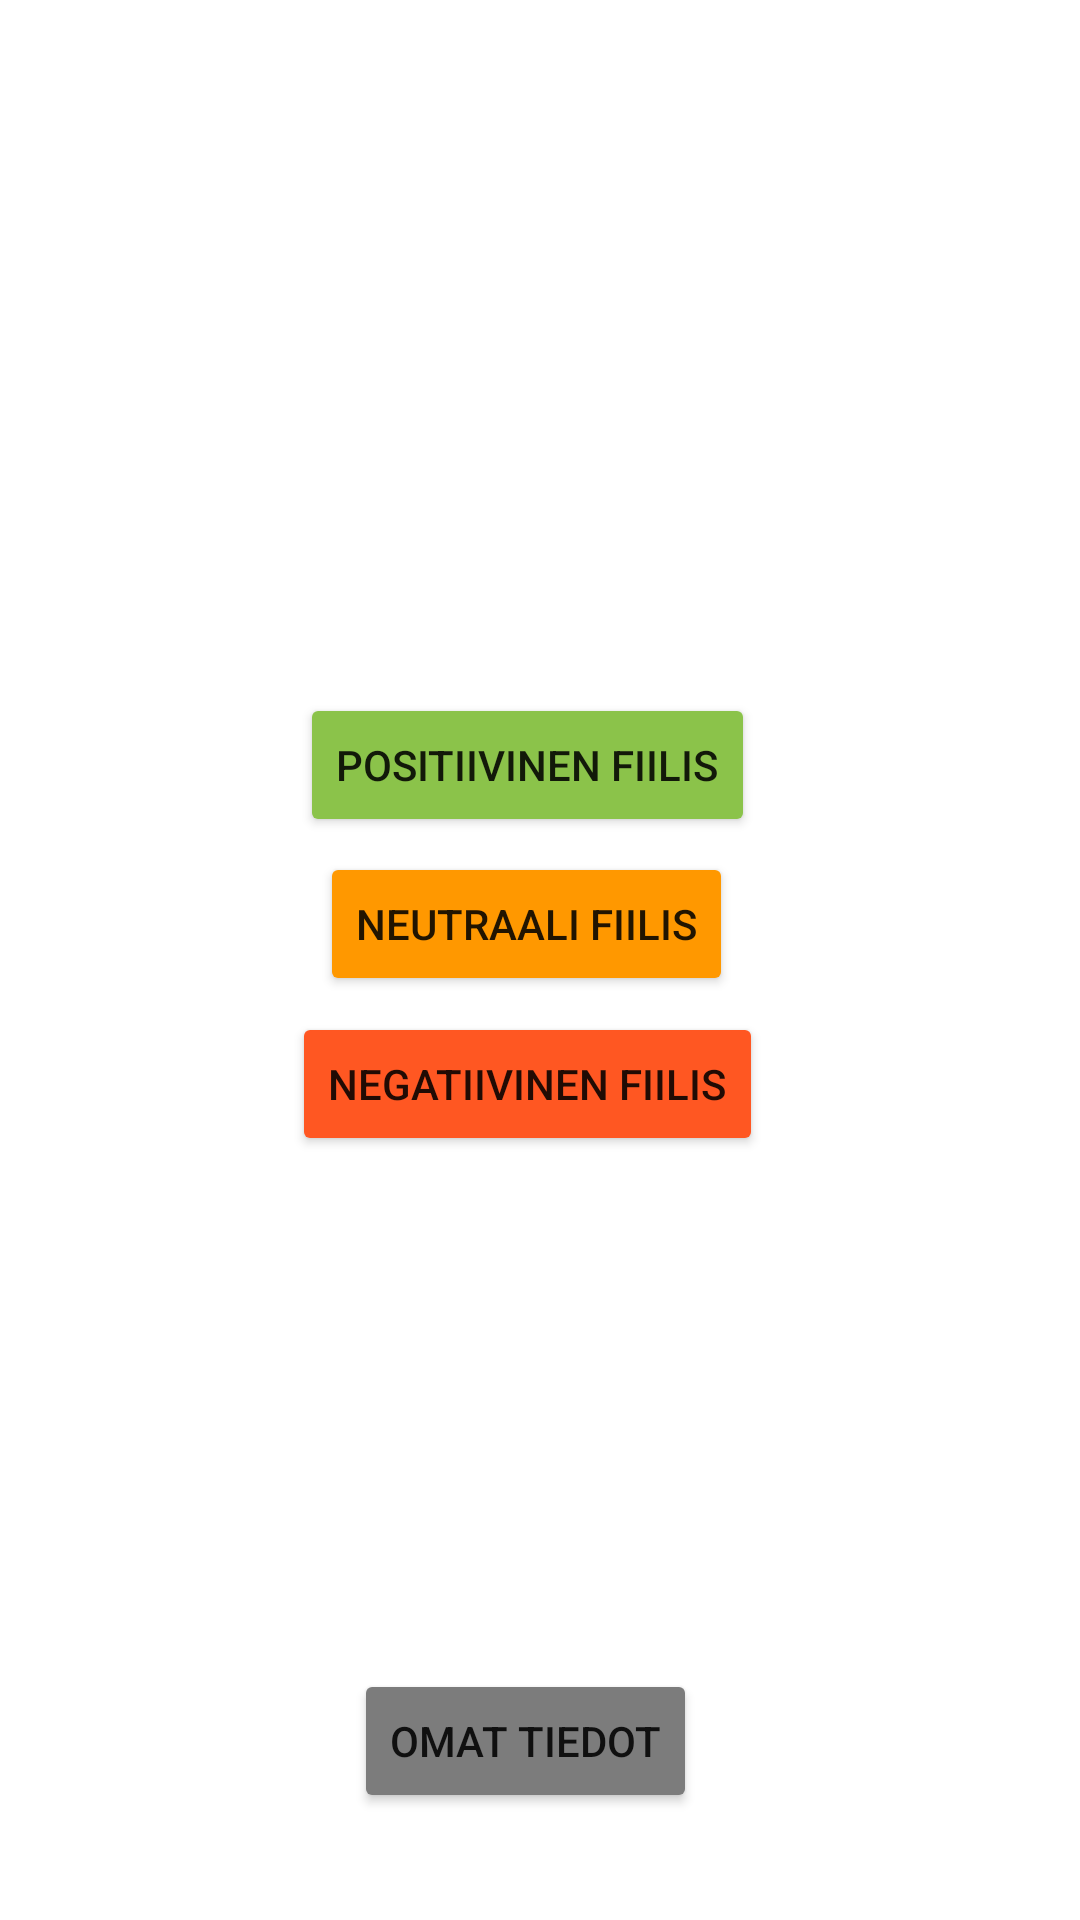

This screen was rendered from an Android layout file. Write that file and the resources it references.
<!-- AndroidManifest.xml: application theme Theme.Projekti -->
<!-- res/layout/activity_meter.xml -->
<?xml version="1.0" encoding="utf-8"?>
<androidx.constraintlayout.widget.ConstraintLayout xmlns:android="http://schemas.android.com/apk/res/android"
    xmlns:app="http://schemas.android.com/apk/res-auto"
    xmlns:tools="http://schemas.android.com/tools"
    android:layout_width="match_parent"
    android:layout_height="match_parent"
    tools:context=".MeterActivity">


    <Button
        android:id="@+id/buttonyes2"
        android:layout_width="wrap_content"
        android:layout_height="wrap_content"
        android:onClick="MoodPositive"
        android:text="Positiivinen fiilis"
        app:backgroundTint="#8BC34A"
        app:layout_constraintBottom_toBottomOf="parent"
        app:layout_constraintEnd_toEndOf="parent"
        app:layout_constraintHorizontal_bias="0.48"
        app:layout_constraintStart_toStartOf="parent"
        app:layout_constraintTop_toTopOf="parent"
        app:layout_constraintVertical_bias="0.39" />


    <Button
        android:id="@+id/takas2"
        android:layout_width="wrap_content"
        android:layout_height="wrap_content"
        android:onClick="MoodNegative"
        android:text="Negatiivinen fiilis"
        app:backgroundTint="#FF5722"
        app:layout_constraintBottom_toBottomOf="parent"
        app:layout_constraintEnd_toEndOf="parent"
        app:layout_constraintHorizontal_bias="0.48"
        app:layout_constraintStart_toStartOf="parent"
        app:layout_constraintTop_toTopOf="parent"
        app:layout_constraintVertical_bias="0.57"
        app:rippleColor="#838383" />

    <Button
        android:id="@+id/buttoDAn2"
        android:layout_width="wrap_content"
        android:layout_height="wrap_content"
        android:onClick="MoodNeutral"
        android:text="Neutraali fiilis"
        app:backgroundTint="#FF9800"
        app:layout_constraintBottom_toBottomOf="parent"
        app:layout_constraintEnd_toEndOf="parent"
        app:layout_constraintHorizontal_bias="0.48"
        app:layout_constraintStart_toStartOf="parent"
        app:layout_constraintTop_toTopOf="parent"
        app:layout_constraintVertical_bias="0.48000002"
        app:rippleColor="#838383" />

    <Button
        android:id="@+id/omiatietoja"
        android:layout_width="wrap_content"
        android:layout_height="wrap_content"
        android:onClick="ViewListContents"
        android:text="omat tiedot"
        app:backgroundTint="#7C7C7C"
        app:layout_constraintBottom_toBottomOf="parent"
        app:layout_constraintEnd_toEndOf="parent"
        app:layout_constraintHorizontal_bias="0.48"
        app:layout_constraintStart_toStartOf="parent"
        app:layout_constraintTop_toTopOf="parent"
        app:layout_constraintVertical_bias="0.94"
        app:rippleColor="#838383" />
</androidx.constraintlayout.widget.ConstraintLayout>
<!-- resources referenced by this layout -->
<resources>
  <style name="Theme.Projekti" parent="Theme.MaterialComponents.DayNight.DarkActionBar">
          
          <item name="colorPrimary">@color/black</item>
          <item name="colorPrimaryVariant">@color/purple_700</item>
          <item name="colorOnPrimary">@color/white</item>
          
          <item name="colorSecondary">@color/teal_200</item>
          <item name="colorSecondaryVariant">@color/teal_700</item>
          <item name="colorOnSecondary">@color/black</item>
          
          <item name="android:statusBarColor" tools:targetApi="l">?attr/colorPrimaryVariant</item>
          
      </style>
  <!-- not gathered from this repository: default colours our renderer supplied (Android Studio template values) -->
  <color name="purple_700">#FF3700B3</color>
  <color name="teal_200">#FF03DAC5</color>
  <color name="teal_700">#FF018786</color>
  <color name="black">#FF000000</color>
  <color name="white">#FFFFFFFF</color>
</resources>
